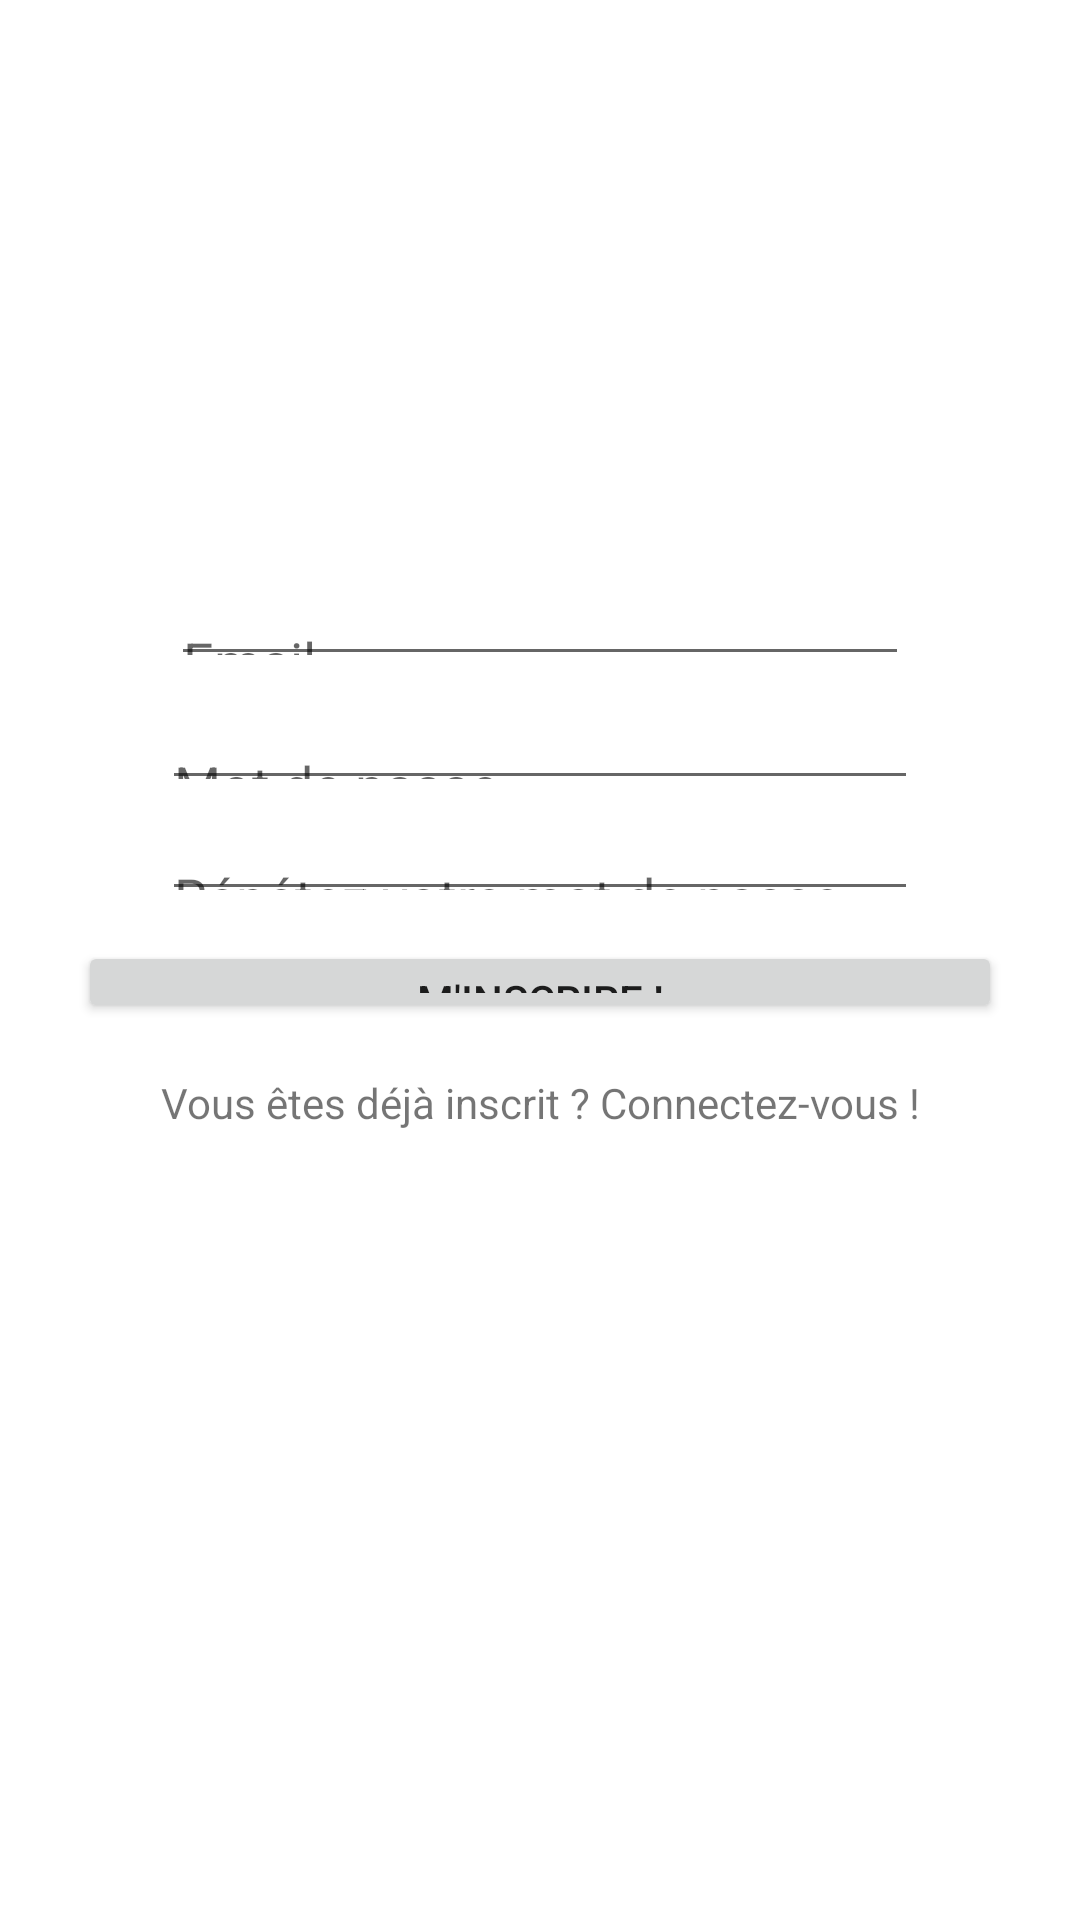

Write the Android layout XML for this screen, with the resource values it uses.
<!-- AndroidManifest.xml: application theme Theme.CCM2TDAndroidINSSET -->
<!-- res/layout/activity_register.xml -->
<?xml version="1.0" encoding="utf-8"?>
<androidx.constraintlayout.widget.ConstraintLayout xmlns:android="http://schemas.android.com/apk/res/android"
    xmlns:app="http://schemas.android.com/apk/res-auto"
    xmlns:tools="http://schemas.android.com/tools"
    android:layout_width="match_parent"
    android:layout_height="match_parent"
    tools:context=".Register">

    <EditText
        android:id="@+id/email"
        android:layout_width="0dp"
        android:layout_height="0dp"
        android:layout_marginStart="57dp"
        android:layout_marginTop="198dp"
        android:layout_marginEnd="57dp"
        android:layout_marginBottom="14dp"
        android:ems="10"
        android:hint="Email"
        android:inputType="textEmailAddress"
        app:layout_constraintBottom_toTopOf="@+id/password"
        app:layout_constraintEnd_toEndOf="parent"
        app:layout_constraintStart_toStartOf="parent"
        app:layout_constraintTop_toTopOf="parent" />

    <EditText
        android:id="@+id/password"
        android:layout_width="0dp"
        android:layout_height="0dp"
        android:layout_marginStart="54dp"
        android:layout_marginEnd="54dp"
        android:layout_marginBottom="10dp"
        android:ems="10"
        android:hint="Mot de passe"
        android:inputType="textPassword"
        app:layout_constraintBottom_toTopOf="@+id/repeatpassword"
        app:layout_constraintEnd_toEndOf="parent"
        app:layout_constraintStart_toStartOf="parent"
        app:layout_constraintTop_toBottomOf="@+id/email" />

    <EditText
        android:id="@+id/repeatpassword"
        android:layout_width="0dp"
        android:layout_height="0dp"
        android:layout_marginStart="54dp"
        android:layout_marginEnd="54dp"
        android:layout_marginBottom="10dp"
        android:ems="10"
        android:hint="Répétez votre mot de passe"
        android:inputType="textPassword"
        app:layout_constraintBottom_toTopOf="@+id/register"
        app:layout_constraintEnd_toEndOf="parent"
        app:layout_constraintStart_toStartOf="parent"
        app:layout_constraintTop_toBottomOf="@+id/password" />

    <Button
        android:id="@+id/register"
        android:layout_width="0dp"
        android:layout_height="0dp"
        android:layout_marginStart="26dp"
        android:layout_marginEnd="26dp"
        android:layout_marginBottom="17dp"
        android:text="M'inscrire !"
        app:layout_constraintBottom_toTopOf="@+id/createText"
        app:layout_constraintEnd_toEndOf="parent"
        app:layout_constraintStart_toStartOf="parent"
        app:layout_constraintTop_toBottomOf="@+id/repeatpassword" />

    <ProgressBar
        android:id="@+id/progressBar"
        style="?android:attr/progressBarStyle"
        android:layout_width="wrap_content"
        android:layout_height="wrap_content"
        android:layout_marginBottom="179dp"
        android:visibility="invisible"
        app:layout_constraintBottom_toBottomOf="parent"
        app:layout_constraintEnd_toEndOf="parent"
        app:layout_constraintStart_toStartOf="parent"
        app:layout_constraintTop_toBottomOf="@+id/createText"
        tools:visibility="visible" />

    <TextView
        android:id="@+id/createText"
        android:layout_width="wrap_content"
        android:layout_height="wrap_content"
        android:layout_marginBottom="36dp"
        android:text="Vous êtes déjà inscrit ? Connectez-vous !"
        app:layout_constraintBottom_toTopOf="@+id/progressBar"
        app:layout_constraintEnd_toEndOf="parent"
        app:layout_constraintStart_toStartOf="parent"
        app:layout_constraintTop_toBottomOf="@+id/register" />

</androidx.constraintlayout.widget.ConstraintLayout>
<!-- resources referenced by this layout -->
<resources>
  <style name="Theme.CCM2TDAndroidINSSET" parent="Theme.MaterialComponents.DayNight.DarkActionBar">
          
          <item name="colorPrimary">@color/purple_500</item>
          <item name="colorPrimaryVariant">@color/purple_700</item>
          <item name="colorOnPrimary">@color/white</item>
          
          <item name="colorSecondary">@color/teal_200</item>
          <item name="colorSecondaryVariant">@color/teal_700</item>
          <item name="colorOnSecondary">@color/black</item>
          
          <item name="android:statusBarColor" tools:targetApi="l">?attr/colorPrimaryVariant</item>
          
      </style>
  <!-- not gathered from this repository: default colours our renderer supplied (Android Studio template values) -->
  <color name="purple_500">#FF6200EE</color>
  <color name="purple_700">#FF3700B3</color>
  <color name="teal_200">#FF03DAC5</color>
  <color name="teal_700">#FF018786</color>
  <color name="black">#FF000000</color>
  <color name="white">#FFFFFFFF</color>
</resources>
